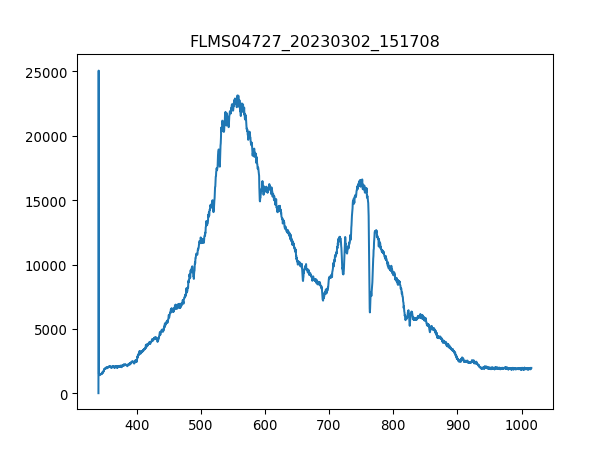

The file beside this chart, header and first rows:
3.403020900000000211e+02, 1.638374999999999915e+01
3.406731879873454432e+02, 2.506245642857142957e+04
3.410442561190431547e+02, 1.563477857142857147e+03
3.414152943795855890e+02, 1.441769999999999982e+03
3.417863027534650087e+02, 1.476878035714285716e+03
3.421572812251738469e+02, 1.423045714285714212e+03
3.425282297792044233e+02, 1.413683571428571440e+03
3.428991484000489436e+02, 1.455813214285714366e+03
3.432700370722000116e+02, 1.474537499999999909e+03
3.436408957801497763e+02, 1.476878035714285716e+03
3.440117245083906141e+02, 1.544753571428571377e+03
3.443825232414149013e+02, 1.516667142857142835e+03
3.447532919637149575e+02, 1.500283392857142871e+03
3.451240306597831591e+02, 1.504964464285714257e+03
3.454947393141118823e+02, 1.500283392857142871e+03
3.458654179111932763e+02, 1.591564285714285688e+03
3.462360664355199447e+02, 1.614969642857142844e+03
3.466066848715840365e+02, 1.610288571428571458e+03
3.469772732038780418e+02, 1.603266964285714266e+03
3.473478314168941665e+02, 1.671142499999999927e+03
3.477183594951248438e+02, 1.643056071428571386e+03
3.480888574230623931e+02, 1.621991250000000036e+03
3.484593251851991340e+02, 1.699228928571428469e+03
3.488297627660274429e+02, 1.708591071428571468e+03
3.492001701500396962e+02, 1.837320535714285825e+03
3.495705473217281565e+02, 1.916898750000000064e+03
3.499408942655852570e+02, 1.909877142857142871e+03
3.503112109661031468e+02, 1.982433749999999918e+03
3.506814974077744296e+02, 1.954347321428571377e+03
3.510517535750913680e+02, 2.026903928571428651e+03
3.514219794525462248e+02, 1.949666249999999991e+03
3.517921750246313763e+02, 2.059671428571428351e+03
3.521623402758392558e+02, 2.015201250000000073e+03
3.525324751906620122e+02, 2.043287678571428614e+03
3.529025797535921924e+02, 2.024563392857142844e+03
3.532726539491219455e+02, 2.040947142857142808e+03
3.536426977617438752e+02, 1.970731071428571340e+03
3.540127111759500735e+02, 2.101801071428571504e+03
3.543826941762330307e+02, 2.129887499999999818e+03
3.547526467470850093e+02, 2.054990357142857192e+03
3.551225688729983858e+02, 2.092438928571428733e+03
3.554924605384655933e+02, 2.076055178571428769e+03
3.558623217279787809e+02, 2.090098392857142699e+03
3.562321524260304386e+02, 2.066693035714285543e+03
3.566019526171129428e+02, 2.076055178571428769e+03
3.569717222857184993e+02, 2.047968750000000000e+03
3.573414614163394276e+02, 2.179038750000000164e+03
3.577111699934682747e+02, 2.195422500000000127e+03
3.580808480015972464e+02, 2.136909107142857010e+03
3.584504954252187190e+02, 2.108822678571428696e+03
3.588201122488250689e+02, 2.141590178571428623e+03
3.591896984569085021e+02, 2.164995535714285779e+03
3.595592540339615653e+02, 2.062011964285714384e+03
3.599287789644763507e+02, 2.059671428571428351e+03
3.602982732329454620e+02, 2.087757857142857119e+03
3.606677368238611052e+02, 2.038606607142857229e+03
3.610371697217156566e+02, 2.073714642857142735e+03
3.614065719110013788e+02, 2.120525357142857047e+03
3.617759433762107619e+02, 2.012860714285714266e+03
3.621452841018360118e+02, 2.097119999999999891e+03
3.625145940723696185e+02, 2.071374107142857156e+03
... 1,987 more rows
